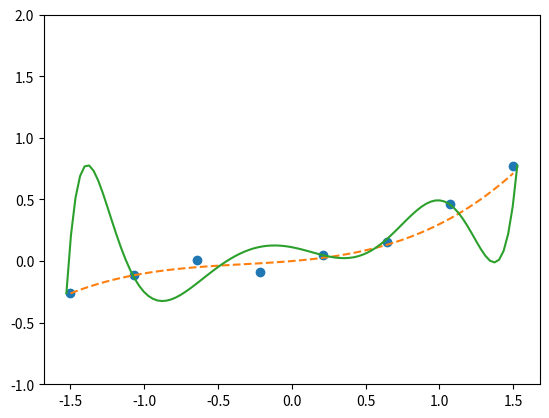

Generate this figure with matplotlib:
import numpy as np
import matplotlib.pyplot as plt


# 真正的数据
def g(x):
    return 0.1 * (x ** 3 + x ** 2 + x)


# 随意准备一些向真正的函数加入了一点噪声的训练数据
train_x = np.linspace(-1.5, 1.5, 8)
train_y = g(train_x) + np.random.randn(train_x.size) * 0.05

# 标准化
mu = train_x.mean()
sigma = train_x.std()


def standardize(x):
    return (x - mu) / sigma


train_z = standardize(train_x)


# 创建训练数据的矩阵
def to_matrix(x):
    return np.vstack([
        np.ones(x.size),
        x,
        x ** 2,
        x ** 3,
        x ** 4,
        x ** 5,
        x ** 6,
        x ** 7,
        x ** 8,
        x ** 9,
        x ** 10,
    ]).T


X = to_matrix(train_z)

# 参数初始化
theta = np.random.randn(X.shape[1])


# 预测函数
def f(x):
    return np.dot(x, theta)


# 目标函数
def E(x, y):
    return 0.5 * np.sum((y - f(x)) ** 2)


# 学习率
ETA = 1e-4

# 误差
diff = 1

# 重复学习
error = E(X, train_y)
while diff > 1e-6:
    theta = theta - ETA * np.dot(f(X) - train_y, X)
    current_error = E(X, train_y)
    diff = error - current_error
    error = current_error

# 绘图确认
x = np.linspace(-1.5, 1.5, 100)
plt.plot(train_x, train_y, 'o')
plt.plot(x, g(x), linestyle='dashed')
plt.ylim(-1, 2)
# 对学习结果绘图
z = standardize(x)
plt.plot(z, f(to_matrix(z)))
plt.show()
